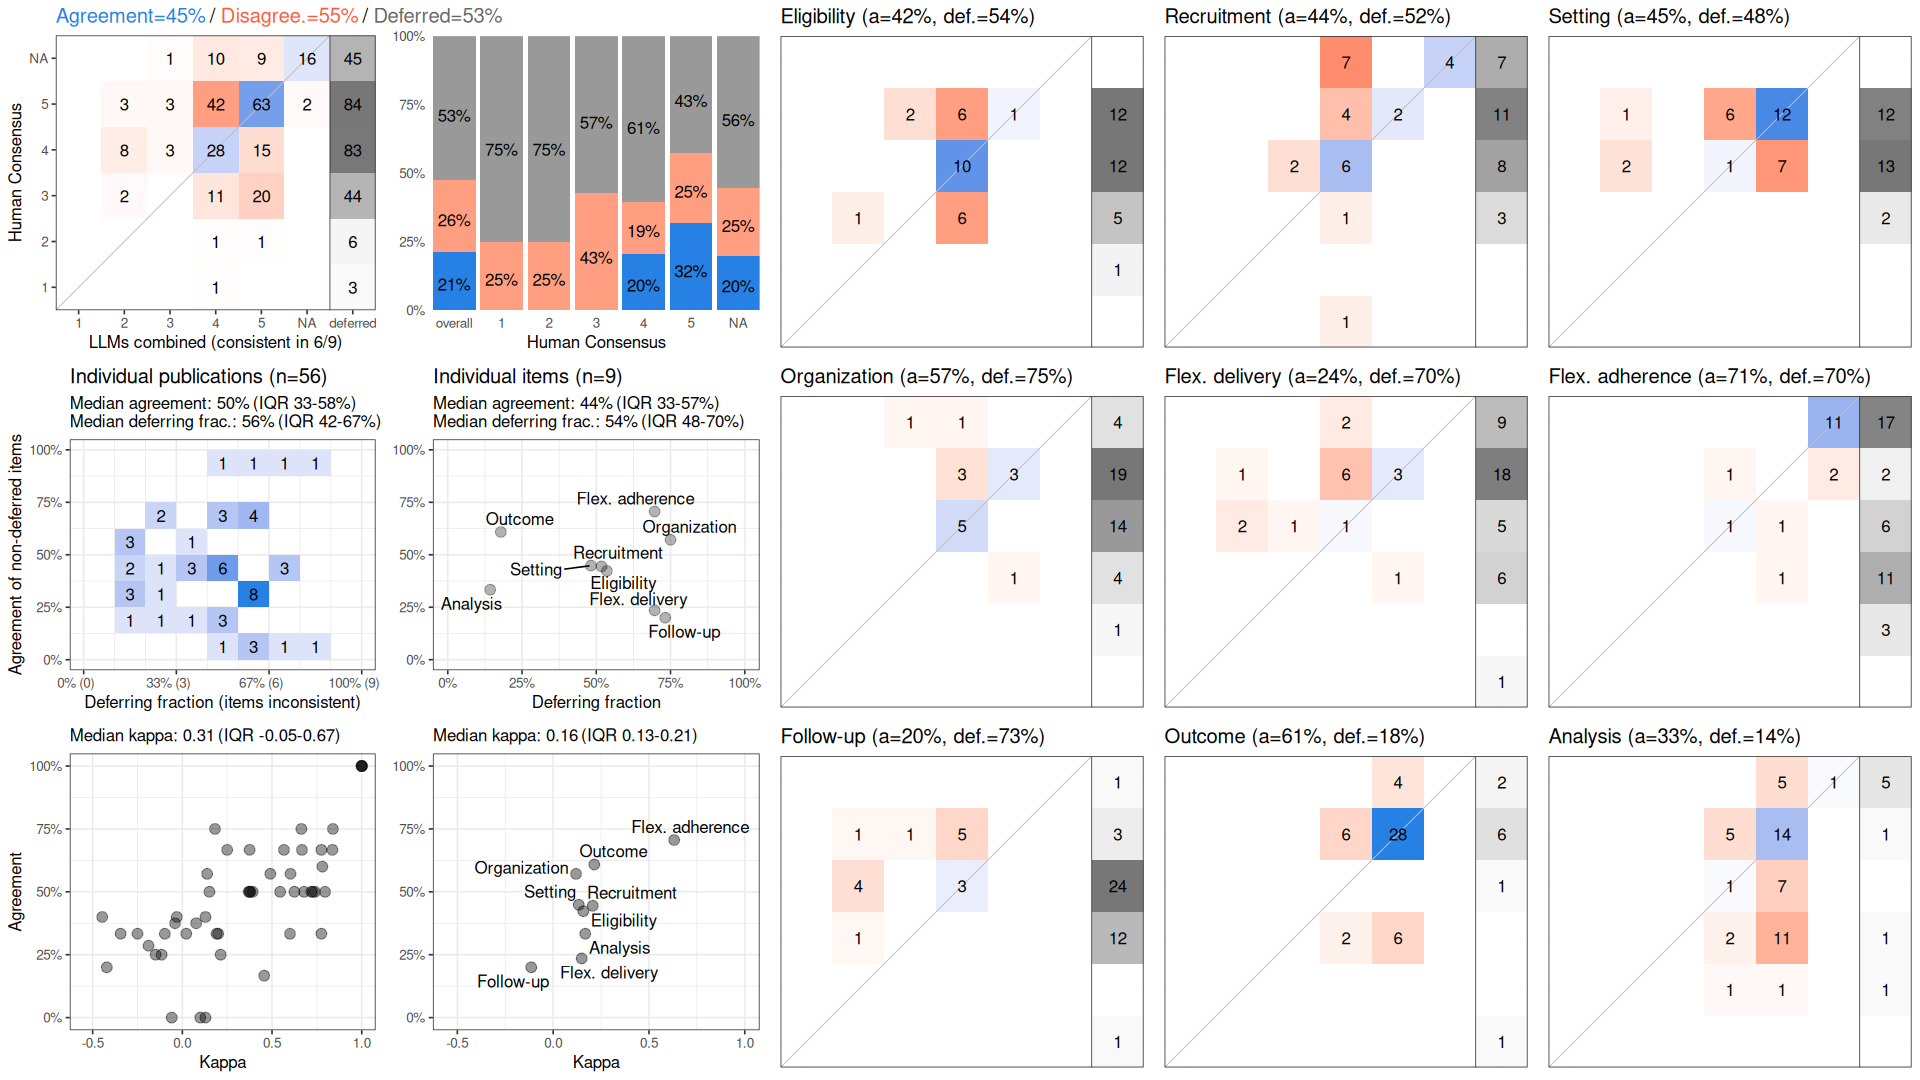

The data file committed next to this chart (first rows):
, cohen_kappa_w, cohen_kappa_w_ci_low, cohen_kappa_w_ci_high, agreement, agreement_ci_low, agreement_ci_high, deferring_fraction, deferring_fraction_ci_low, deferring_fraction_ci_high
combined, 0.2821, 0.1378, 0.4021, 0.4477, 0.3918, 0.5021, 0.5258, 0.4722, 0.5774
Eligibility, 0.1576, NA, NA, 0.4231, NA, NA, 0.5357, NA, NA
Recruitment, 0.2067, NA, NA, 0.4444, NA, NA, 0.5179, NA, NA
Setting, 0.1336, NA, NA, 0.4483, NA, NA, 0.4821, NA, NA
Organization, 0.1195, NA, NA, 0.5714, NA, NA, 0.75, NA, NA
Flex. delivery, 0.149, NA, NA, 0.2353, NA, NA, 0.6964, NA, NA
Flex. adherence, 0.6316, NA, NA, 0.7059, NA, NA, 0.6964, NA, NA
Follow-up, -0.1143, NA, NA, 0.2, NA, NA, 0.7321, NA, NA
Outcome, 0.2145, NA, NA, 0.6087, NA, NA, 0.1786, NA, NA
Analysis, 0.1673, NA, NA, 0.3333, NA, NA, 0.1429, NA, NA
